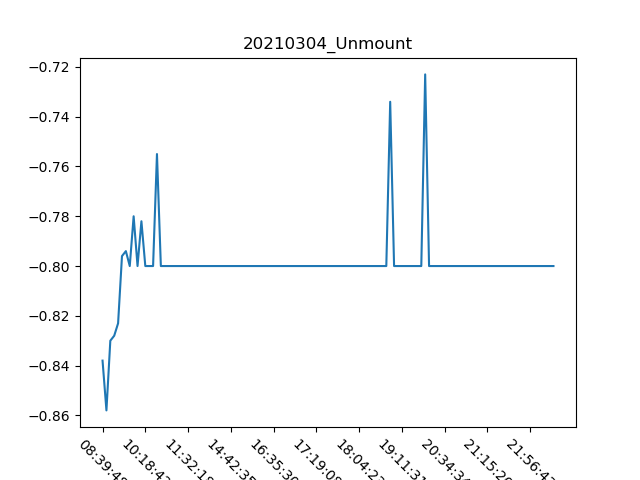

Values plotted in this chart, from the file beside it:
, Date, Time, Unmount
0, 04/03/21, 08:39:48, -0.838
1, 04/03/21, 08:42:03, -0.858
2, 04/03/21, 08:56:41, -0.83
3, 04/03/21, 09:02:37, -0.828
4, 04/03/21, 09:06:53, -0.823
5, 04/03/21, 09:14:34, -0.796
6, 04/03/21, 09:22:41, -0.794
7, 04/03/21, 10:08:26, -0.8
8, 04/03/21, 10:16:01, -0.78
9, 04/03/21, 10:17:17, -0.8
10, 04/03/21, 10:18:03, -0.782
11, 04/03/21, 10:18:42, -0.8
12, 04/03/21, 10:48:44, -0.8
13, 04/03/21, 10:51:00, -0.8
14, 04/03/21, 10:55:16, -0.755
15, 04/03/21, 11:03:40, -0.8
16, 04/03/21, 11:05:13, -0.8
17, 04/03/21, 11:21:46, -0.8
18, 04/03/21, 11:23:52, -0.8
19, 04/03/21, 11:24:48, -0.8
20, 04/03/21, 11:26:23, -0.8
21, 04/03/21, 11:28:02, -0.8
22, 04/03/21, 11:32:18, -0.8
23, 04/03/21, 11:36:20, -0.8
24, 04/03/21, 11:43:28, -0.8
25, 04/03/21, 11:46:17, -0.8
26, 04/03/21, 12:17:48, -0.8
27, 04/03/21, 12:34:49, -0.8
28, 04/03/21, 13:17:47, -0.8
29, 04/03/21, 13:40:01, -0.8
30, 04/03/21, 14:04:01, -0.8
31, 04/03/21, 14:19:42, -0.8
32, 04/03/21, 14:22:09, -0.8
33, 04/03/21, 14:42:35, -0.8
34, 04/03/21, 14:47:48, -0.8
35, 04/03/21, 14:51:04, -0.8
36, 04/03/21, 14:52:55, -0.8
37, 04/03/21, 14:53:59, -0.8
38, 04/03/21, 14:57:21, -0.8
39, 04/03/21, 15:01:15, -0.8
40, 04/03/21, 15:04:38, -0.8
41, 04/03/21, 15:11:14, -0.8
42, 04/03/21, 15:14:37, -0.8
43, 04/03/21, 16:31:54, -0.8
44, 04/03/21, 16:35:30, -0.8
45, 04/03/21, 16:39:55, -0.8
46, 04/03/21, 16:45:11, -0.8
47, 04/03/21, 16:48:47, -0.8
48, 04/03/21, 16:52:28, -0.8
49, 04/03/21, 16:56:05, -0.8
50, 04/03/21, 16:59:38, -0.8
51, 04/03/21, 17:03:18, -0.8
52, 04/03/21, 17:06:56, -0.8
53, 04/03/21, 17:11:44, -0.8
54, 04/03/21, 17:15:27, -0.8
55, 04/03/21, 17:19:08, -0.8
56, 04/03/21, 17:22:45, -0.8
57, 04/03/21, 17:26:22, -0.8
58, 04/03/21, 17:30:02, -0.8
59, 04/03/21, 17:33:40, -0.8
... 57 more rows
